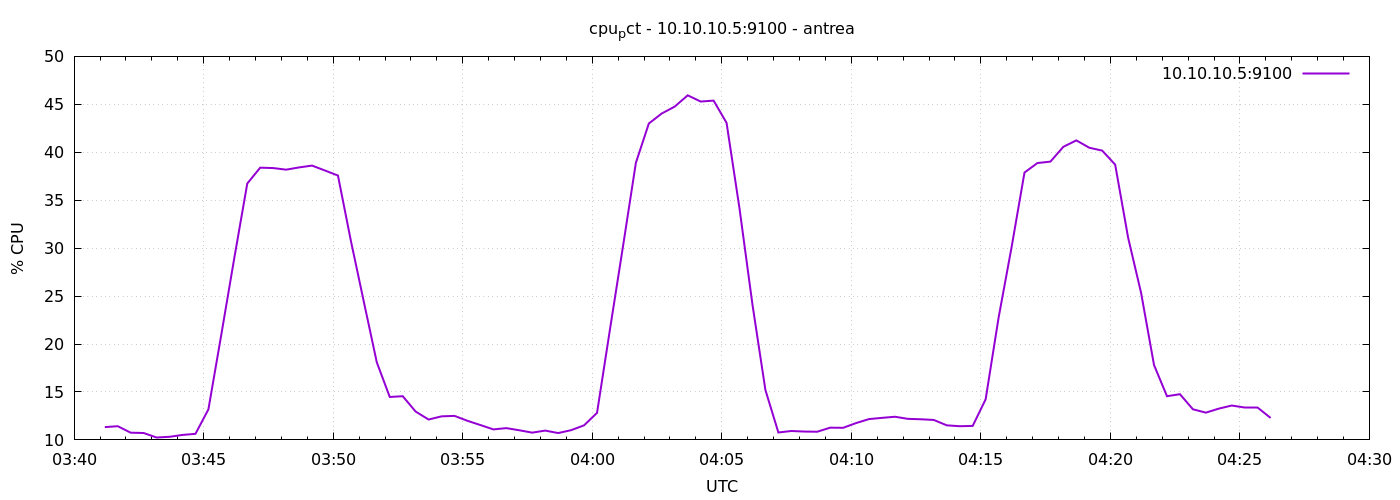

The table this chart was drawn from, first rows:
1777866071	11.333333333332995
1777866101	11.43
1777866131	10.75
1777866161	10.72
1777866191	10.25
1777866221	10.32
1777866251	10.52
1777866281	10.63
1777866311	13.19
1777866341	21.02
1777866371	28.99
1777866401	36.74
1777866431	38.39
1777866461	38.35
1777866491	38.19
1777866521	38.42
1777866551	38.61
1777866581	38.1
1777866611	37.57
1777866641	30.75
1777866671	24.39
1777866701	18.08
1777866731	14.48
1777866761	14.56
1777866791	12.95
1777866821	12.12
1777866851	12.46
1777866881	12.5
1777866911	11.99
1777866941	11.55
1777866971	11.1
1777867001	11.23
1777867031	11
1777867061	10.76
1777867091	10.97
1777867121	10.71
1777867151	11.01
1777867181	11.52
1777867211	12.82
1777867241	21.53
1777867271	30.14
1777867301	38.9
1777867331	43
1777867361	44.05
1777867391	44.77
1777867421	45.94
1777867451	45.29
1777867481	45.39
1777867511	43.07
1777867541	34.13
1777867571	24.11
1777867601	15.2
1777867631	10.77
1777867661	10.93
1777867691	10.87
1777867721	10.85
1777867751	11.28
1777867781	11.26
1777867811	11.76
1777867841	12.17
1777867871	12.3
... 30 more rows
